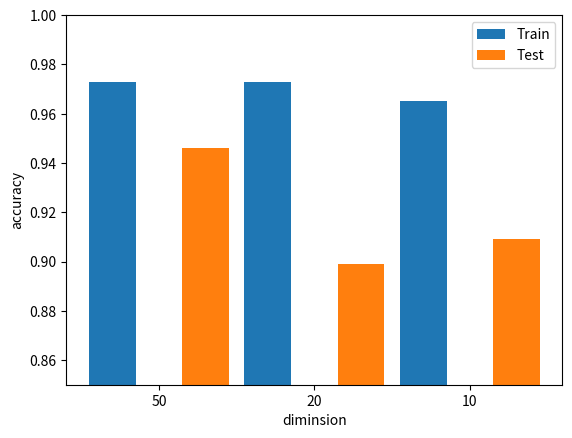

The matplotlib source for this figure: (Note: this script raises an exception after producing the figure.)
import numpy as np
import matplotlib.pyplot as plt
a = np.array([[97.3, 97.3, 96.5], [94.6, 89.9, 90.9]])

fig = plt.figure()
ax = fig.add_subplot(1, 1, 1)
plt.bar([0.7, 1.7, 2.7], a[0] / 100, width=0.3, label='Train')
ax.bar([1.3, 2.3, 3.3], a[1] / 100, width=0.3, label='Test')
ax.set_xlabel('diminsion')
ax.set_ylabel('accuracy')
ax.set_xticks([1, 2, 3])
ax.set_xticklabels(['50', '20', '10'])
ax.set_ylim(0.85, 1)
plt.legend()
plt.savefig('./figure/accuracy.pdf')
plt.show()
exit()
